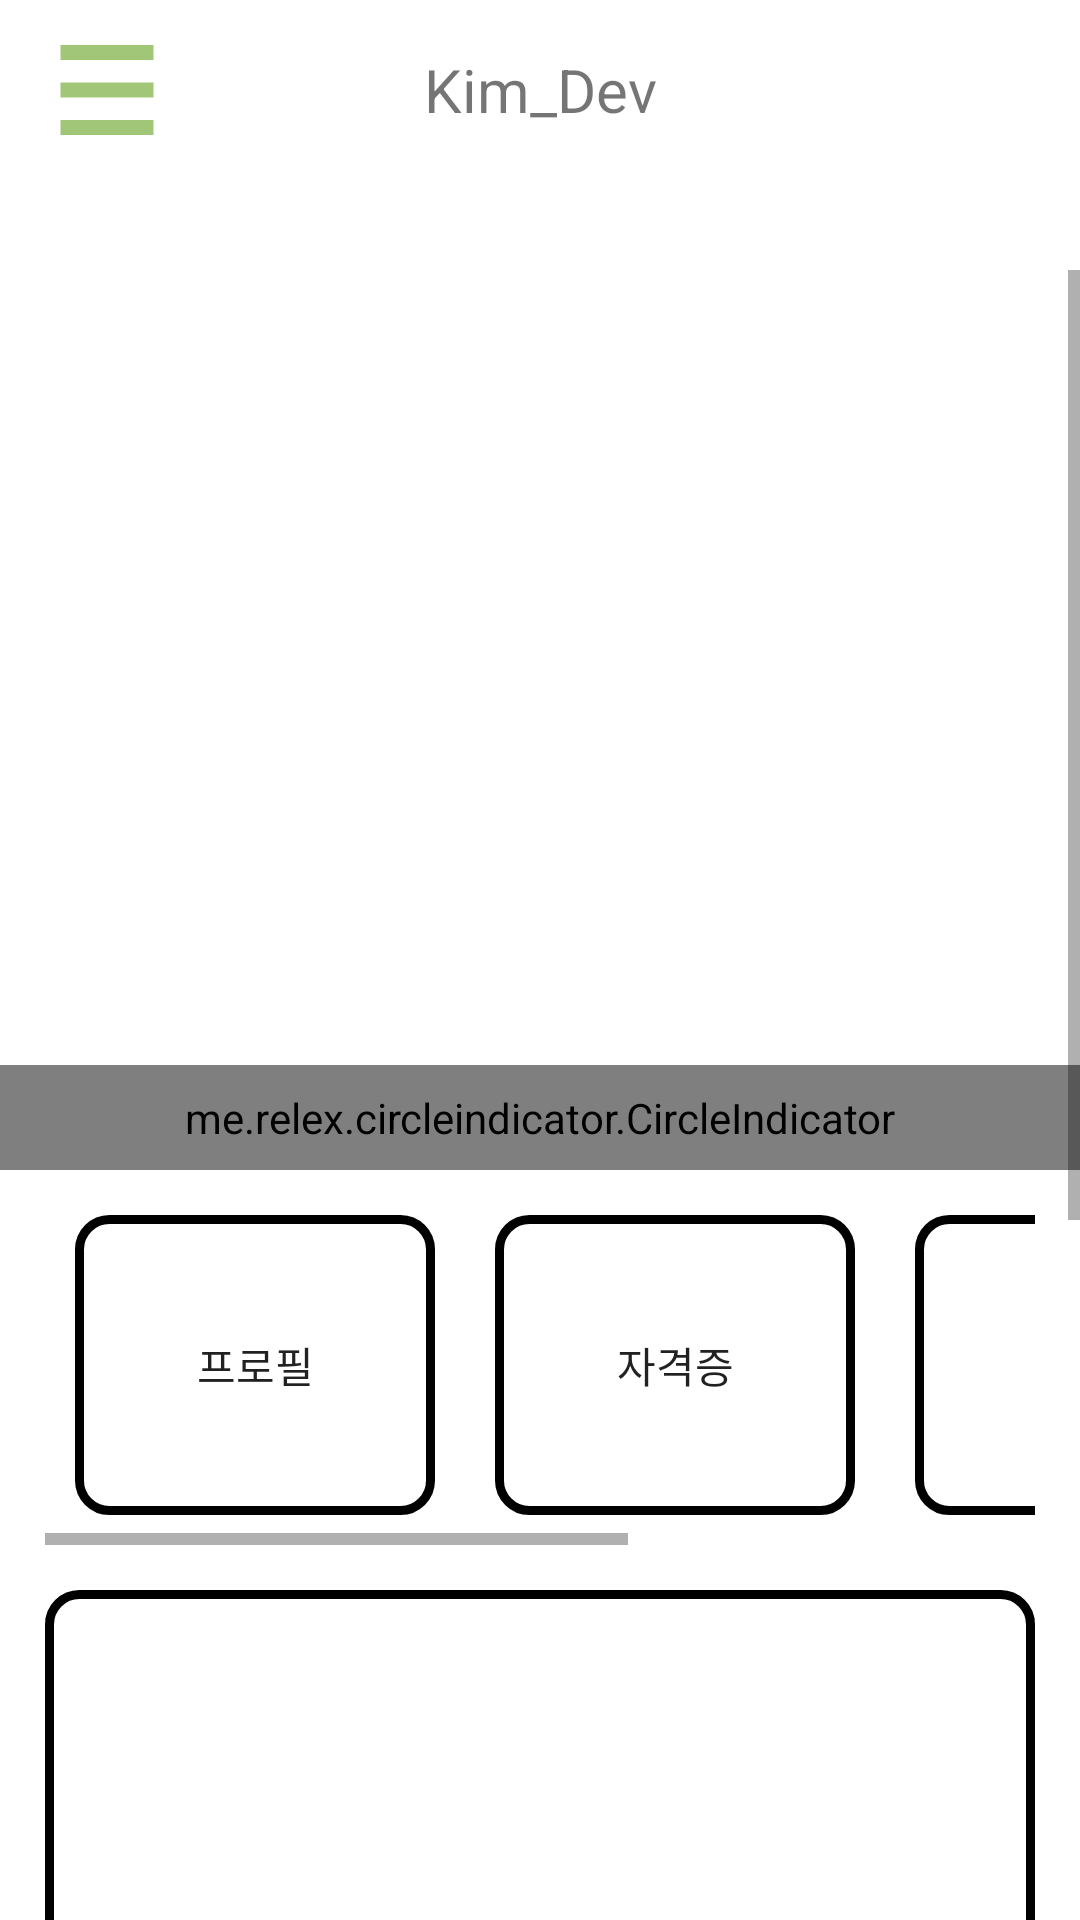

Layout XML and referenced resources for this Android screen:
<!-- AndroidManifest.xml: application theme Theme.Kim_Dev -->
<!-- res/layout/activity_main.xml -->
<?xml version="1.0" encoding="utf-8"?>
<androidx.drawerlayout.widget.DrawerLayout xmlns:android="http://schemas.android.com/apk/res/android"
    xmlns:app="http://schemas.android.com/apk/res-auto"
    xmlns:tools="http://schemas.android.com/tools"
    android:layout_width="match_parent"
    android:layout_height="match_parent"
    android:id="@+id/drawer_layout"
    tools:context=".MainActivity"
    android:background="#FFFFFF"
    android:orientation="horizontal">

    <LinearLayout
        android:layout_width="match_parent"
        android:layout_height="match_parent"
        android:orientation="vertical">

        <LinearLayout
            android:layout_width="match_parent"
            android:layout_height="60dp"
            android:layout_marginLeft="15dp"
            android:layout_marginRight="15dp"
            android:orientation="horizontal">

            <Button
                android:id="@+id/btn_open"
                android:layout_width="match_parent"
                android:layout_height="match_parent"
                android:layout_weight="3.5"
                android:background="@drawable/ic_baseline_menu_24"/>

            <TextView
                android:layout_width="match_parent"
                android:layout_height="match_parent"
                android:layout_weight="1"
                android:text="Kim_Dev"
                android:textSize="20sp"
                android:gravity="center"/>

            <Button
                android:id="@+id/logout_btn"
                android:layout_width="match_parent"
                android:layout_height="match_parent"
                android:layout_marginTop="7dp"
                android:layout_marginBottom="7dp"
                android:layout_weight="3.5"
                android:background="@drawable/ic_baseline_exit_to_app_24" />

        </LinearLayout>

        <LinearLayout
            android:layout_width="match_parent"
            android:layout_height="30dp"
            android:layout_marginLeft="15dp"
            android:layout_marginRight="15dp"
            android:orientation="horizontal">

            <TextView
                android:id="@+id/u_id"
                android:layout_width="match_parent"
                android:layout_height="match_parent"
                android:layout_weight="1"
                android:text=""
                android:textSize="20sp"
                android:gravity="center"/>

        </LinearLayout>

        <ScrollView
            android:layout_width="match_parent"
            android:layout_height="match_parent">

            <LinearLayout
                android:layout_width="match_parent"
                android:layout_height="match_parent"
                android:orientation="vertical">


                <androidx.viewpager.widget.ViewPager
                    android:id="@+id/pager"
                    android:layout_width="match_parent"
                    android:layout_height="250dp"
                    android:layout_marginLeft="15dp"
                    android:layout_marginTop="15dp"
                    android:layout_marginRight="15dp" />

                <me.relex.circleindicator.CircleIndicator
                    android:id="@+id/indicator"
                    android:layout_width="match_parent"
                    android:layout_height="35dp"
                    app:ci_drawable="@drawable/vp_indicator"
                    app:ci_height="7dp"
                    app:ci_margin="4dp"
                    app:ci_width="7dp"/>


                <LinearLayout
                    android:layout_width="match_parent"
                    android:layout_height="110dp"
                    android:layout_marginLeft="15dp"
                    android:layout_marginRight="15dp"
                    android:layout_marginBottom="15dp"
                    android:layout_marginTop="15dp"

                    android:orientation="horizontal">

                    <HorizontalScrollView
                        android:layout_width="match_parent"
                        android:layout_height="match_parent">

                        <LinearLayout
                            android:layout_width="match_parent"
                            android:layout_height="100dp">

                            <Button
                                android:layout_width="120dp"
                                android:layout_height="match_parent"
                                android:layout_marginRight="10dp"
                                android:layout_marginLeft="10dp"
                                android:text="프로필"
                                android:background="@drawable/box_01"/>

                            <Button
                                android:id="@+id/license"
                                android:layout_width="120dp"
                                android:layout_height="match_parent"
                                android:layout_marginRight="10dp"
                                android:layout_marginLeft="10dp"
                                android:text="자격증"
                                android:background="@drawable/box_01"/>

                            <Button
                                android:layout_width="120dp"
                                android:layout_height="match_parent"
                                android:layout_marginRight="10dp"
                                android:layout_marginLeft="10dp"
                                android:text="소개"
                                android:background="@drawable/box_01"/>

                            <Button
                                android:id="@+id/dev_project"
                                android:layout_width="120dp"
                                android:layout_height="match_parent"
                                android:layout_marginRight="10dp"
                                android:layout_marginLeft="10dp"
                                android:text="개발 프로젝트"
                                android:background="@drawable/box_01"/>

                        </LinearLayout>


                    </HorizontalScrollView>



                </LinearLayout>

                <LinearLayout
                    android:layout_width="match_parent"
                    android:layout_height="500dp"
                    android:layout_marginLeft="15dp"
                    android:layout_marginRight="15dp"
                    android:layout_marginBottom="15dp"
                    android:orientation="horizontal">

                    <TextView
                        android:layout_width="match_parent"
                        android:layout_height="match_parent"
                        android:layout_weight="1"
                        android:gravity="center"
                        android:text="Text"
                        android:background="@drawable/box_01"/>

                </LinearLayout>

            </LinearLayout>

        </ScrollView>

    </LinearLayout>


    <include layout = "@layout/activity_navigation_menu"/>
</androidx.drawerlayout.widget.DrawerLayout>
<!-- res/layout/activity_navigation_menu.xml (included above) -->
<?xml version="1.0" encoding="utf-8"?>
<LinearLayout
    xmlns:android="http://schemas.android.com/apk/res/android"
    android:layout_width="280dp"
    android:layout_height="match_parent"
    android:layout_gravity="start"
    android:background="#CFCCCD"
    android:orientation="vertical"
    android:id="@+id/drawer">


    <LinearLayout
        android:layout_width="match_parent"
        android:layout_height="wrap_content"
        android:orientation="horizontal">

        <TextView
            android:layout_width="match_parent"
            android:layout_height="50dp"
            android:gravity="center"
            android:text="Kim_Dev"
            android:textSize="24sp"
            android:layout_weight="1"/>

        <Button
            android:id="@+id/btn_close"
            android:layout_width="match_parent"
            android:layout_height="50dp"
            android:background="@drawable/ic_baseline_menu_24"
            android:layout_weight="4"/>

    </LinearLayout>

    <ScrollView
        android:layout_width="match_parent"
        android:layout_height="match_parent">

        <LinearLayout
            android:layout_width="match_parent"
            android:layout_height="wrap_content"
            android:orientation="vertical">

            <Button
                android:id="@+id/clock_btn"
                android:layout_width="match_parent"
                android:layout_height="50dp"
                android:gravity="center"
                android:text="시계" />

            <Button
                android:id="@+id/calculator_btn"
                android:layout_width="match_parent"
                android:layout_height="50dp"
                android:gravity="center"
                android:text="계산기" />

            <Button
                android:id="@+id/calendar_btn"
                android:layout_width="match_parent"
                android:layout_height="50dp"
                android:gravity="center"
                android:text="캘린더" />

            <Button
                android:id="@+id/translation_btn"
                android:layout_width="match_parent"
                android:layout_height="50dp"
                android:gravity="center"
                android:text="번역기" />

            <Button
                android:id="@+id/lotto_btn"
                android:layout_width="match_parent"
                android:layout_height="50dp"
                android:gravity="center"
                android:text="로또번호 조회" />

            <Button
                android:id="@+id/memo_btn"
                android:layout_width="match_parent"
                android:layout_height="50dp"
                android:gravity="center"
                android:text="메모" />

            <Button
                android:id="@+id/cocktail_btn"
                android:layout_width="match_parent"
                android:layout_height="50dp"
                android:gravity="center"
                android:text="칵테일 레시피" />















            <Button
                android:id="@+id/weather_btn"
                android:layout_width="match_parent"
                android:layout_height="50dp"
                android:gravity="center"
                android:text="날씨" />

        </LinearLayout>

    </ScrollView>




</LinearLayout>
<!-- resources referenced by this layout -->
<resources>
  <!-- drawable box_01 (drawable) -->
  <?xml version="1.0" encoding="utf-8"?>
  <shape xmlns:android="http://schemas.android.com/apk/res/android"
      android:shape="rectangle">
  
      <stroke
          android:width="3dp"
          android:color="#000000" />
      <size
          android:width="36dp"
          android:height="50dp" />
  
      <corners android:radius="10dp" />
  </shape>
  <!-- drawable ic_baseline_menu_24 (drawable) -->
  <vector android:height="24dp" android:tint="#A1C678"
      android:viewportHeight="24" android:viewportWidth="24"
      android:width="24dp" xmlns:android="http://schemas.android.com/apk/res/android">
      <path android:fillColor="@android:color/white" android:pathData="M3,18h18v-2L3,16v2zM3,13h18v-2L3,11v2zM3,6v2h18L21,6L3,6z"/>
  </vector>
  <style name="Theme.Kim_Dev" parent="Theme.AppCompat.Light.DarkActionBar">
          
          <item name="colorPrimary">@color/purple_500</item>
          <item name="colorPrimaryVariant">@color/purple_700</item>
          <item name="colorOnPrimary">@color/white</item>
          
          <item name="colorSecondary">@color/teal_200</item>
          <item name="colorSecondaryVariant">@color/teal_700</item>
          <item name="colorOnSecondary">@color/black</item>
          
          <item name="android:statusBarColor" tools:targetApi="l">#000000</item>
          
      </style>
  <color name="purple_500">#FF6200EE</color>
  <color name="purple_700">#FF3700B3</color>
  <color name="white">#FFFFFFFF</color>
  <color name="teal_200">#FF03DAC5</color>
  <color name="teal_700">#FF018786</color>
  <color name="black">#FF000000</color>
</resources>
